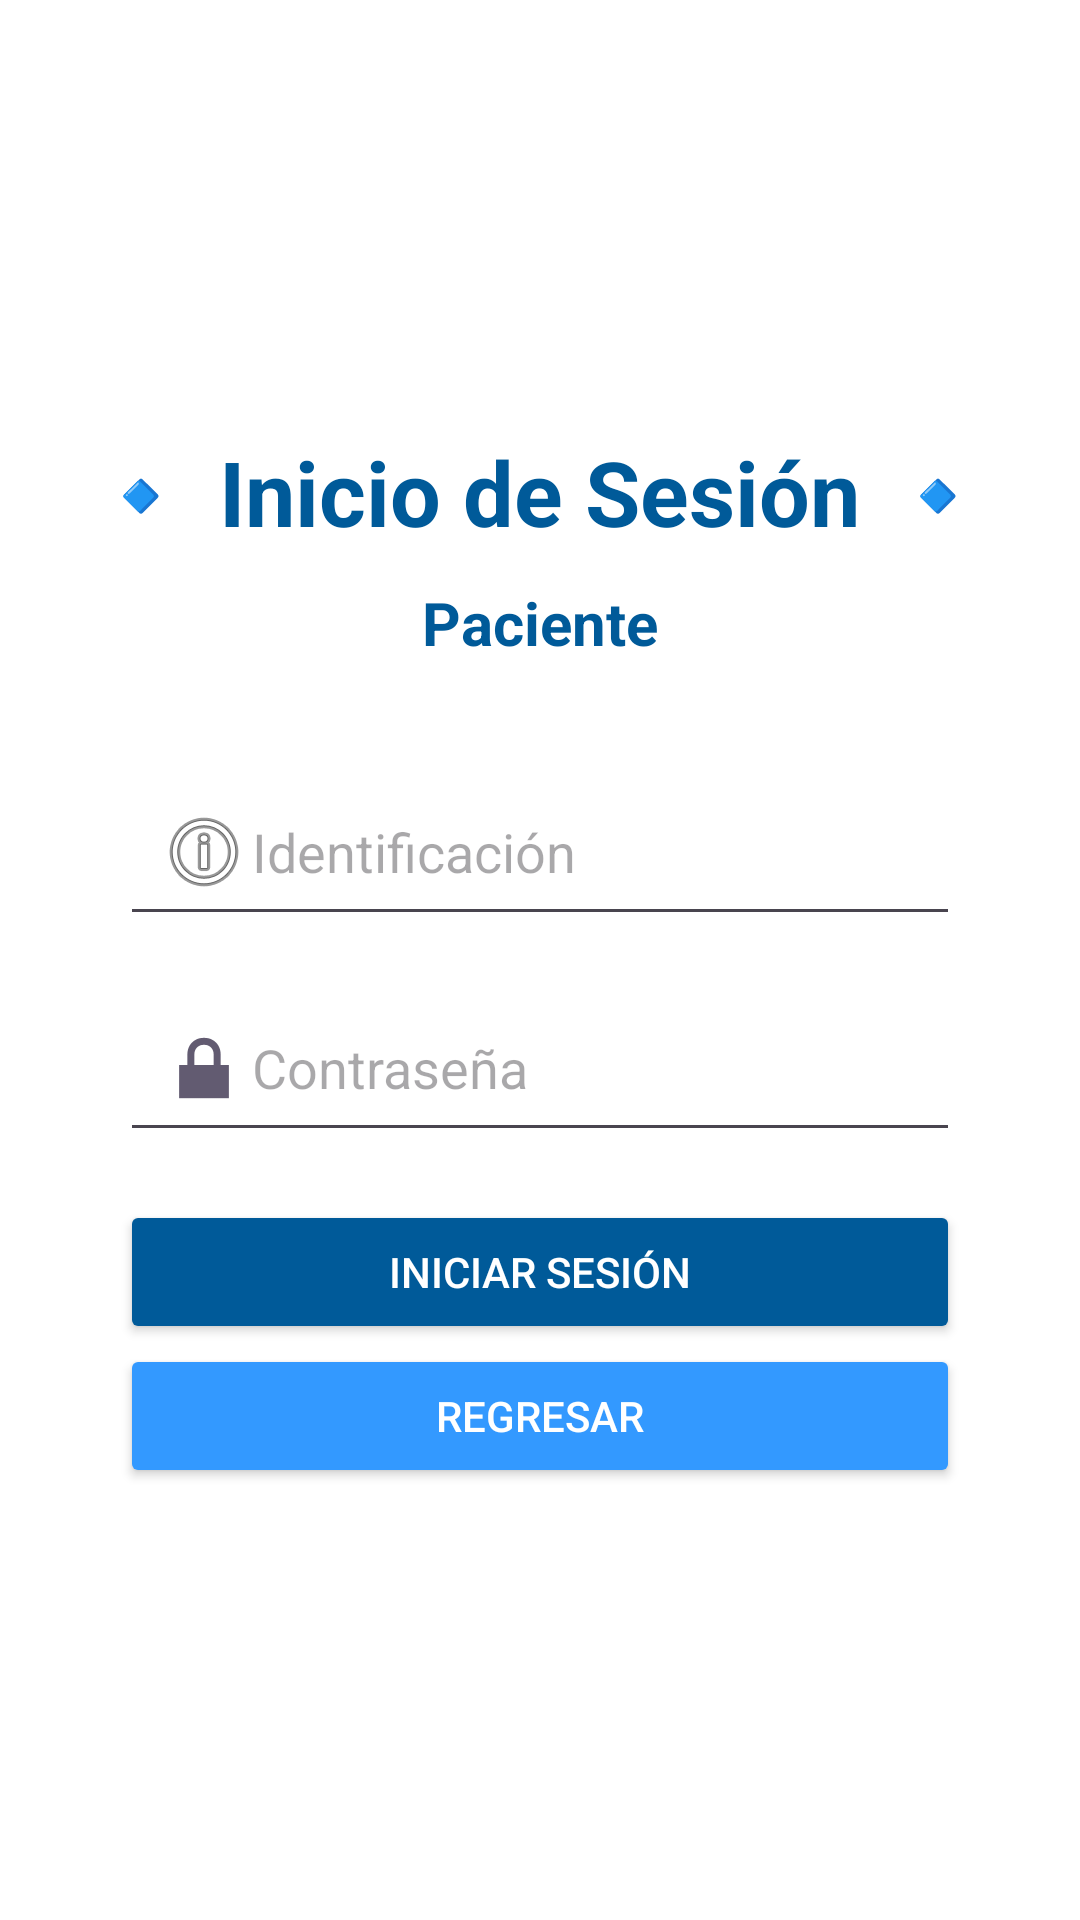

Layout XML and referenced resources for this Android screen:
<!-- AndroidManifest.xml: application theme Theme.DoctorNow -->
<!-- res/layout/activity_login_user.xml -->
<?xml version="1.0" encoding="utf-8"?>
<LinearLayout
    xmlns:android="http://schemas.android.com/apk/res/android"
    xmlns:tools="http://schemas.android.com/tools"
    android:layout_width="match_parent"
    android:layout_height="match_parent"
    android:gravity="center"
    android:orientation="vertical"
    android:background="@android:color/white"
    tools:context=".view.LoginUserActivity">

    
    <TextView
        android:layout_width="wrap_content"
        android:layout_height="wrap_content"
        android:text="🔹 Inicio de Sesión 🔹"
        android:textSize="30sp"
        android:textStyle="bold"
        android:textColor="@color/medical_blue_dark"
        android:layout_marginBottom="10dp"/>

    <TextView
        android:layout_width="wrap_content"
        android:layout_height="wrap_content"
        android:text="Paciente"
        android:textSize="20sp"
        android:textStyle="bold"
        android:textColor="@color/medical_blue_dark"
        android:layout_marginBottom="35dp"/>

    
    <EditText
        android:id="@+id/et_user_id"
        android:layout_width="match_parent"
        android:layout_height="wrap_content"
        android:hint="Identificación"
        android:inputType="number"
        android:drawableStart="@android:drawable/ic_menu_info_details"
        android:padding="12dp"
        android:layout_marginHorizontal="40dp"
        android:layout_marginBottom="16dp"/>

    
    <EditText
        android:id="@+id/et_user_password"
        android:layout_width="match_parent"
        android:layout_height="wrap_content"
        android:hint="Contraseña"
        android:inputType="textPassword"
        android:drawableStart="@android:drawable/ic_lock_lock"
        android:padding="12dp"
        android:layout_marginHorizontal="40dp"
        android:layout_marginBottom="16dp"/>

    
    <Button
        android:id="@+id/btn_user_login"
        android:layout_width="match_parent"
        android:layout_height="wrap_content"
        android:text="Iniciar Sesión"
        android:backgroundTint="@color/medical_blue_dark"
        android:textColor="@android:color/white"
        android:layout_marginHorizontal="40dp"
        android:padding="12dp"/>

    
    <Button
        android:id="@+id/btn_admin_back"
        android:layout_width="match_parent"
        android:layout_height="wrap_content"
        android:text="Regresar"
        android:backgroundTint="@color/medical_blue_light"
        android:textColor="@android:color/white"
        android:layout_marginHorizontal="40dp"
        android:padding="12dp"/>
</LinearLayout>
<!-- resources referenced by this layout -->
<resources>
  <color name="medical_blue_dark">#005A99</color>
  <color name="medical_blue_light">#3399FF</color>
  <style name="Theme.DoctorNow" parent="Base.Theme.DoctorNow" />
  <style name="Base.Theme.DoctorNow" parent="Theme.Material3.DayNight.NoActionBar">
          
          
      </style>
</resources>
